Run: headless pygame with SDL's dummy video driver; simulated clock (each Clock.tick advances the game by its frame time, no real sleeping); random seed 0; keys injected as events and as key.get_pressed() state; no mouse input.
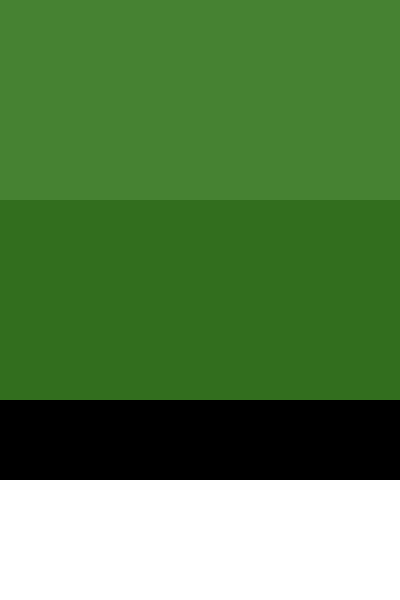
Frame 1 of 4 · flips 1–60 · no input
Frame 2 of 4 · flips 61–180 · tapped SPACE, RETURN · held RIGHT (→), D · screen unchanged from frame 1, image omitted
Frame 3 of 4 · flips 181–300 · held DOWN (↓), S · screen unchanged from frame 2, image omitted
Frame 4 of 4 · flips 301–420 · held LEFT (←), A, UP (↑), W · screen unchanged from frame 3, image omitted

The pygame program that drew these frames:

import pygame
import random

class Card(object):
    def __init__(self, suit, rank):
        self.rank = rank
        self.suit = suit

class Deck(object):
    def __init__(self):
        suits = ['C', 'D', 'H', 'S']
        ranks = ['1', '2', '3', '4', '5', '6', '7', '8', '9', '10', 'J', 
            'Q', 'K', 'A']

        self.deck = []
        for suit in suits:
            for rank in ranks:
                self.deck += [Card(suit, rank)]

class Player(object):
    def __init__(self, game, seat): 
        # game is the app object
        # seat is supposed to be N,S,E,W in str
        self.seat = seat
        allSeats = {'N': ['North', 1], 'E':['East', 2], 'S':['South',3],'W':['West',4]}
        self.seatName = allSeats[seat][0]
        self.playerNum = allSeats[seat][1]
        self.hand = game.deck.deck[13 * (self.playerNum-1): 13 * self.playerNum]
        self.bids = []

    def __hash__(self):
        hashable = (self.seat)
        return hash(hashable)

    def __eq__(self, other):
        return isinstance(self,player) and self.seat == other.seat
    
    def setPartner(self, game):
        self.partner = game.allPlayers[(self.playerNum + 2) % 4]
        
class RealPlayer(Player):
    def makeBid(self, game, bid): # bid is from user input
        game.bidSequence.append(bid)

class AI(Player):
    def __init__(self,game,seat):
        super().__init__(self,game,seat)
        self.hcp = 0
        for card in self.hand:
            if card.rank == 'A': self.hcp += 4
            elif card.rank == 'K': self.hcp += 3
            elif card.rank == 'Q': self.hcp += 2
            elif card.rank == 'J': self.hcp += 1
        self.countHand()
        
    def countHand(self):
        self.distribution = {'S':0, 'H':0, 'D':0, 'C':0}
        for card in self.hand:
            self.distribution[card.suit] += 1
            return self.distribution

    def isBalancedHand(self):
        for suit in self.distribution:
            if self.distribution[suit] < 2 or self.distribution[suit] > 5:
                return False
        return True

    def recordBid(self,game, bid):
        self.bids.append(bid)
        game.bidSequence.append(bid)

    def makeBid(self, game): # turn should be some count % 4
        # mute opponent first
        if self.partner != game.player: 
            bid = (0, 0)

        # actually dumb bidding
        # (2,4) is the strong 2C opening
        if not self.partner.bids[0] == (2,4) and self.hcp < 6: # pass if you have nothing
            bid =  (0, 0)

        # opening bid
        elif len(game.bidSequence) < 1:
            bid = self.makeOpeningBid()
        
        elif partner.bids[0] == (1, 0):
            bid = self.respondTo1NT()
        
        self.recordBid(game,bid)

    def makeOpeningBid(self):
        if self.hcp > 21:
            bid = (2, 4) # 2C opening
        elif 12 <= self.hcp <= 21 or (self.hcp == 11 and not self.isBalancedHand()):
            if 15 <= self.hcp <= 17 and self.isBalancedHand():
                bid = (1, 0)
            elif 20 <= self.hcp <= 21 and self.isBalancedHand():
                bid = (2, 0)
            elif self.distribution['S'] >= 5:
                bid = (1, 1)
            elif self.distribution['H'] >= 5:
                bid = (1, 2)
            elif self.distribution['D'] >= 4:
                bid = (1, 3)
            else: bid = (1, 4)
        # pre - empts
        elif 6 <= self.hcp <= 10:
            bidOptions = ['S','H','D','C']
            for i in range(len(bidOptions)-1):
                if self.distribution[bidOptions[i]] >= 6:
                    bid = (2, i + 1)
                elif self.distribution[bidOptions[-1]] >= 7:
                    bid = (3, 4) # club has to start from 3C
        return bid

    def respondTo1NT(self): 
        pass


#edited from http://blog.lukasperaza.com/getting-started-with-pygame/
class PygameGame(object):

    """
    a bunch of stuff is left out of this file, but you can check it out in the Github repo
    """

    def isKeyPressed(self, key):
        ''' return whether a specific key is being held '''
        return self._keys.get(key, False)

    def __init__(self, width=400, height=600, fps=50, title="Bridge"):
        self.width = width
        self.height = height
        self.fps = fps
        self.title = title

        self.deck = Deck()
        self.player = Player(self, 'S')
        self.allPlayers = []
        for AISeat in ['N','E','W']:
            self.allPlayers.append(Player(self,AISeat))
        self.allPlayers.insert(2,self.player)
        for player in self.allPlayers:
            player.setPartner(self)
        self.bidSequence = []

        self.tableScreenHeight = 200
        self.biddingOptScreenHeight = 200
        self.biddingOptScreen = pygame.Surface((self.width, 
            self.biddingOptScreenHeight))
        self.biddingBarScreenHeight = 80
        self.biddingBarScreen = pygame.Surface((self.width, 80))
        self.handScreen = pygame.Surface(
            (self.width, self.height - self.tableScreenHeight - self.biddingBarScreenHeight - self.biddingOptScreenHeight))

        pygame.init()

    def timerFired(self, dt):
        pass

    def redrawAll(self, screen):
        pass

    def run(self):

        clock = pygame.time.Clock()
        screen = pygame.display.set_mode((self.width, self.height))
        # set the title of the window
        pygame.display.set_caption(self.title)

        # call game-specific initialization
        #self.init()
        playing = True
        while playing:
            time = clock.tick(self.fps)
            self.timerFired(time)

            for event in pygame.event.get():
                if event.type == pygame.QUIT:
                    playing = False

            screen.fill((70, 130, 50))
            self.biddingOptScreen.fill((50, 110, 30))
            self.biddingBarScreen.fill((0, 0, 0))
            self.handScreen.fill((255, 255, 255))
            screen.blit(self.biddingOptScreen, (0, self.tableScreenHeight))
            screen.blit(self.biddingBarScreen, 
                (0, self.tableScreenHeight + self.biddingOptScreenHeight))
            screen.blit(self.handScreen, 
                (0, self.tableScreenHeight + self.biddingOptScreenHeight + self.biddingBarScreenHeight))

            self.redrawAll(screen)
            pygame.display.flip()

        pygame.quit()

game = PygameGame()
game.run()
